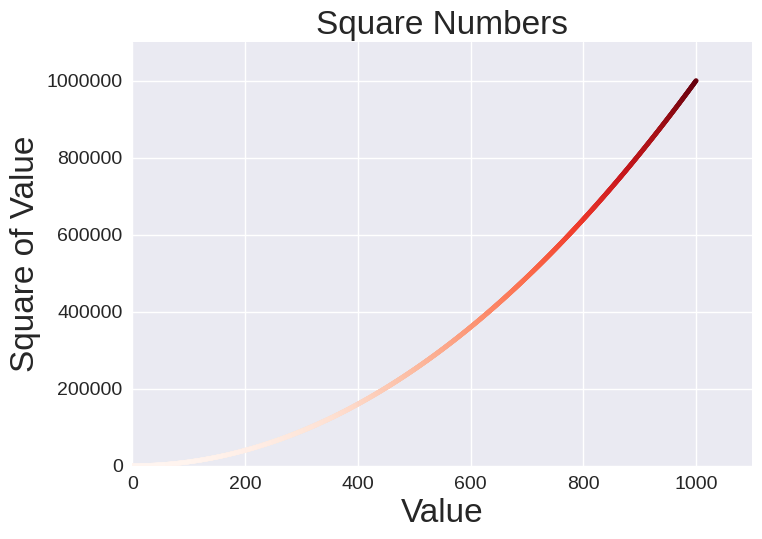

This chart was generated by the following Python code:
import matplotlib.pyplot as plt

# x_values = [1, 2, 3, 4, 5]
# y_values = [1, 4, 9, 16, 25]
x_values = range(1, 1001)
y_values = [x**2 for x in x_values]

plt.style.use('seaborn-v0_8')
fig, ax = plt.subplots()
# ax.scatter(x_values, y_values, color='red', s=10)
# RGB模式，0-1数值
# ax.scatter(x_values, y_values, color=(0, 0.8, 0), s=10)
ax.scatter(x_values, y_values, c=y_values, cmap=plt.cm.Reds, s=10)

# 设置图题并给出坐标轴加上标签
ax.set_title("Square Numbers", fontsize=24)
ax.set_xlabel("Value", fontsize=24)
ax.set_ylabel("Square of Value", fontsize=24)

# 设置刻度标记的样式
ax.tick_params(labelsize=14)

ax.axis([0, 1100, 0, 1_100_000])
ax.ticklabel_format(style='plain')

# plt.show()

# 保存绘图
plt.savefig('squares_plot.png', bbox_inches='tight')
